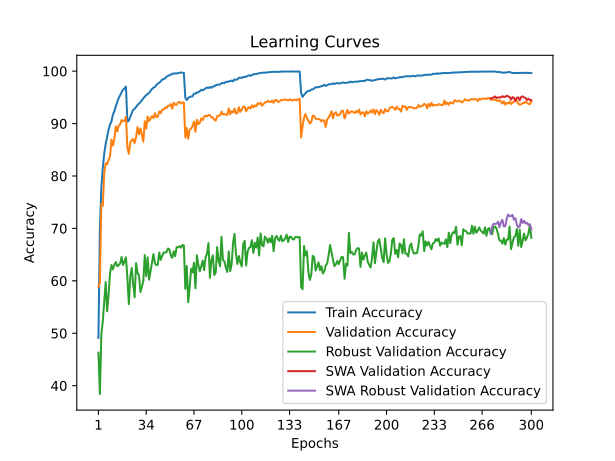

The file beside this chart, header and first rows:
time; train_accuracy; train_loss; valid_accuracy; valid_loss; valid_accuracy_robust; valid_accuracy_swa; valid_accuracy_robust_swa
26,0466; 49,1062; 1,5851; 58,8500; 1,4959; 46,3034; 58,8500; 46,3034
53,6124; 70,1623; 1,1835; 59,6400; 1,5724; 38,4138; 59,6400; 38,4138
81,0677; 77,8036; 1,0211; 74,6600; 1,1448; 49,7103; 74,6600; 49,7103
107,6262; 81,4830; 0,9429; 74,3400; 1,1739; 52,2690; 74,3400; 52,2690
135,7390; 84,2946; 0,8792; 80,6600; 1,0125; 55,9172; 80,6600; 55,9172
162,1626; 86,1042; 0,8377; 82,4200; 0,9662; 59,7724; 82,4200; 59,7724
189,6981; 87,4208; 0,8046; 82,2600; 0,9596; 54,2000; 82,2600; 54,2000
216,6352; 88,8196; 0,7742; 83,0700; 0,9415; 57,3586; 83,0700; 57,3586
243,2872; 89,8357; 0,7468; 83,7700; 0,9199; 61,4414; 83,7700; 61,4414
271,6545; 90,4188; 0,7305; 86,9700; 0,8397; 63,0069; 86,9700; 63,0069
298,7336; 91,7074; 0,7065; 85,8000; 0,8837; 62,2000; 85,8000; 62,2000
325,9121; 92,3407; 0,6909; 87,0700; 0,8706; 63,0690; 87,0700; 63,0690
353,3104; 93,3026; 0,6711; 89,4700; 0,7827; 63,5931; 89,4700; 63,5931
380,0206; 94,1363; 0,6513; 88,5100; 0,8404; 62,7655; 88,5100; 62,7655
406,9383; 94,9078; 0,6359; 89,6500; 0,7868; 62,9931; 89,6500; 62,9931
433,9676; 95,4128; 0,6225; 89,8300; 0,7759; 63,3310; 89,8300; 63,3310
461,1370; 95,9920; 0,6112; 90,6700; 0,7711; 64,5586; 90,6700; 64,5586
488,9064; 96,4329; 0,6018; 90,4600; 0,7863; 63,0345; 90,4600; 63,0345
515,7600; 96,7234; 0,5940; 90,5500; 0,7758; 63,7034; 90,5500; 63,7034
543,1813; 97,0541; 0,5898; 91,3000; 0,7569; 64,4759; 91,3000; 64,4759
570,1526; 90,3687; 0,7295; 85,4000; 0,8927; 60,5655; 85,4000; 60,5655
596,5840; 90,5671; 0,7265; 84,2400; 0,9368; 55,5379; 84,2400; 55,5379
624,5655; 91,2866; 0,7094; 86,4200; 0,8866; 60,8552; 86,4200; 60,8552
651,6787; 92,0060; 0,6949; 86,8000; 0,8350; 62,4483; 86,8000; 62,4483
679,1657; 92,6253; 0,6834; 87,0500; 0,8783; 59,3655; 87,0500; 59,3655
706,6159; 92,8156; 0,6765; 86,3000; 0,8725; 56,8552; 86,3000; 56,8552
733,0333; 93,1503; 0,6690; 87,4500; 0,8312; 63,3793; 87,4500; 63,3793
760,9716; 93,5531; 0,6602; 89,3400; 0,7784; 61,5034; 89,3400; 61,5034
788,5534; 93,8377; 0,6511; 87,9800; 0,8257; 61,0414; 87,9800; 61,0414
816,0326; 94,0882; 0,6463; 89,0400; 0,7997; 57,8759; 89,0400; 57,8759
843,9872; 94,4689; 0,6371; 87,8600; 0,8222; 58,8690; 87,8600; 58,8690
871,2951; 94,8116; 0,6310; 86,5500; 0,8389; 59,9241; 86,5500; 59,9241
898,6932; 95,1343; 0,6224; 90,4500; 0,7588; 64,9172; 90,4500; 64,9172
926,7795; 95,4389; 0,6167; 89,0400; 0,8088; 60,8966; 89,0400; 60,8966
953,7784; 95,6613; 0,6103; 91,3500; 0,7272; 64,4828; 91,3500; 64,4828
981,4055; 95,8537; 0,6051; 90,4600; 0,7780; 60,2207; 90,4600; 60,2207
1007,9115; 96,2806; 0,5961; 90,9700; 0,7377; 61,9103; 90,9700; 61,9103
1035,7005; 96,5952; 0,5892; 91,4200; 0,7400; 63,5034; 91,4200; 63,5034
1063,8888; 96,8577; 0,5838; 91,0400; 0,7614; 65,0966; 91,0400; 65,0966
1090,6531; 96,9619; 0,5783; 91,9700; 0,6986; 63,3655; 91,9700; 63,3655
1118,5326; 97,3707; 0,5730; 91,2700; 0,7385; 62,9931; 91,2700; 62,9931
1144,8777; 97,5892; 0,5650; 91,2900; 0,7376; 63,0897; 91,2900; 63,0897
1172,5125; 97,8036; 0,5621; 92,3200; 0,7127; 65,4069; 92,3200; 65,4069
1200,3584; 98,0361; 0,5554; 91,9700; 0,7227; 64,0138; 91,9700; 64,0138
1227,0912; 98,3988; 0,5477; 92,6500; 0,7089; 64,7241; 92,6500; 64,7241
1254,5160; 98,4629; 0,5468; 92,6300; 0,6964; 65,4069; 92,6300; 65,4069
1280,9187; 98,6273; 0,5416; 93,0400; 0,6973; 65,3793; 93,0400; 65,3793
1307,5096; 98,9599; 0,5352; 92,9600; 0,6928; 65,4897; 92,9600; 65,4897
1334,6620; 99,0882; 0,5323; 93,3900; 0,6982; 66,1586; 93,3900; 66,1586
1361,1501; 99,2265; 0,5275; 93,4100; 0,6902; 66,0207; 93,4100; 66,0207
1389,3101; 99,3327; 0,5259; 93,7200; 0,6831; 64,7931; 93,7200; 64,7931
1416,6852; 99,5050; 0,5224; 92,8300; 0,7027; 64,3931; 92,8300; 64,3931
1443,6753; 99,5391; 0,5221; 94,0100; 0,6780; 65,6276; 94,0100; 65,6276
1470,6036; 99,5832; 0,5200; 93,5900; 0,6961; 64,7034; 93,5900; 64,7034
1497,5161; 99,5631; 0,5191; 93,5600; 0,6817; 66,4276; 93,5600; 66,4276
1524,3391; 99,6212; 0,5181; 94,0700; 0,6748; 66,4138; 94,0700; 66,4138
1551,6358; 99,7014; 0,5164; 94,1300; 0,6734; 66,6138; 94,1300; 66,6138
1578,2794; 99,7455; 0,5160; 93,8200; 0,6810; 66,3241; 93,8200; 66,3241
1605,9214; 99,6894; 0,5164; 94,0200; 0,6786; 66,8345; 94,0200; 66,8345
1632,8510; 99,6653; 0,5164; 94,0100; 0,6737; 66,7379; 94,0100; 66,7379
... 240 more rows
